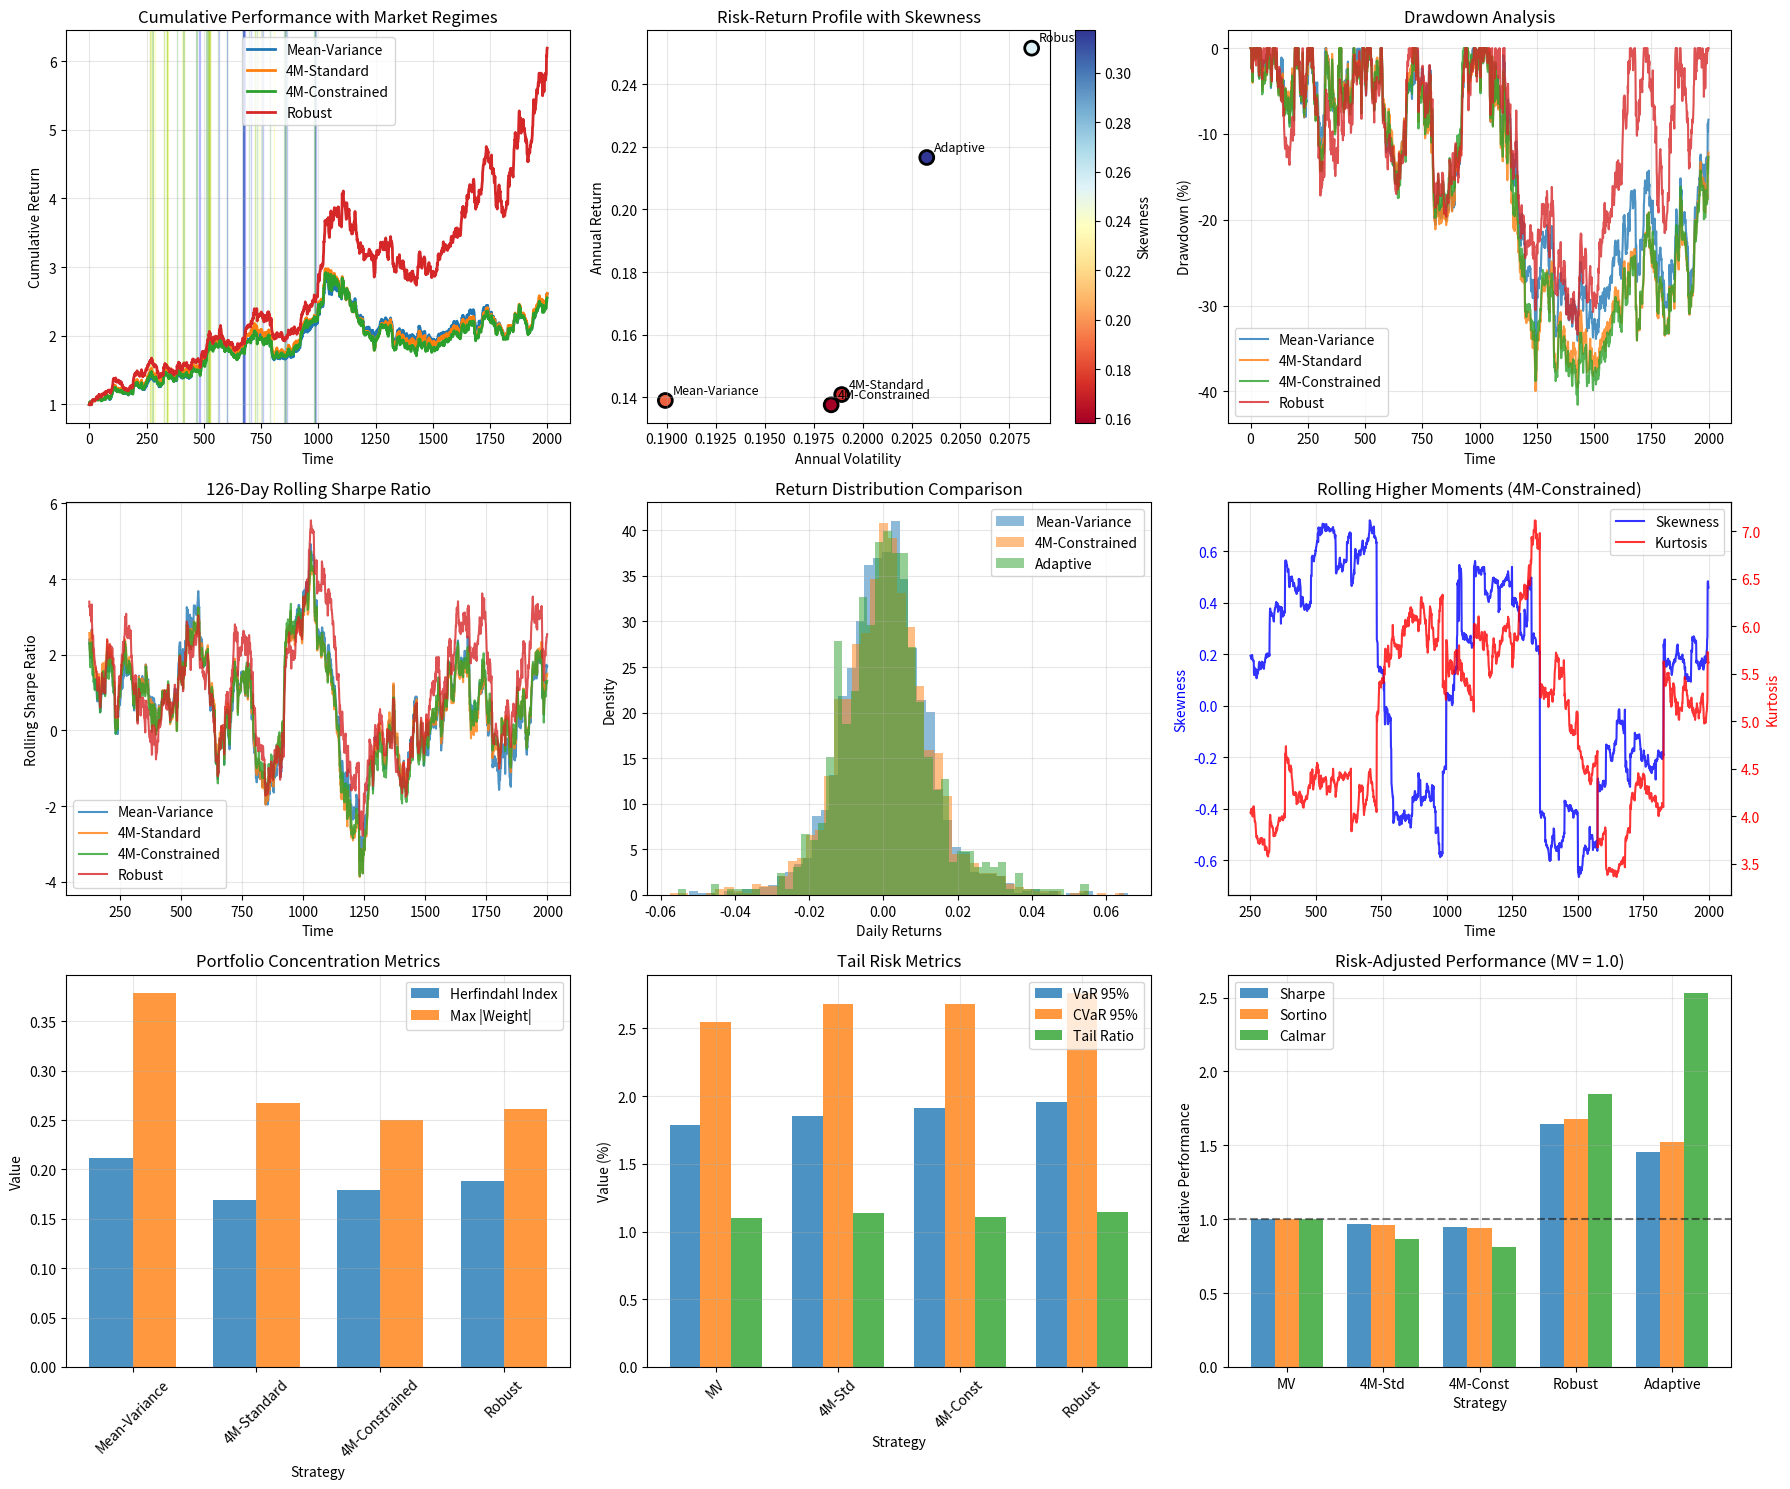

Reproduce this figure in Python.
import numpy as np
import pandas as pd
import matplotlib.pyplot as plt
import seaborn as sns
from scipy.stats import skewnorm, t, norm, jarque_bera
from scipy.optimize import minimize, differential_evolution
import warnings
warnings.filterwarnings('ignore')

# Set random seed for reproducibility
np.random.seed(42)

class EnhancedFourMomentPortfolio:
    """
    Enhanced implementation with several performance improvements
    """
    
    def __init__(self, returns_data, y_data, z_data, lookback_window=252):
        self.returns = returns_data
        self.n_assets = returns_data.shape[1]
        self.asset_names = returns_data.columns
        self.lookback_window = lookback_window
        
        # Estimate parameters with robust methods
        self._estimate_parameters_robust(y_data, z_data)
        
        # Calculate rolling statistics for dynamic adjustment
        self._calculate_rolling_stats()
        
    def _estimate_parameters_robust(self, y, z):
        """Enhanced parameter estimation with robustness checks"""
        T = len(self.returns)
        
        # Use exponentially weighted estimation for more recent data importance
        decay_factor = 0.94
        weights = decay_factor ** np.arange(T-1, -1, -1)
        weights = weights / weights.sum() * T
        
        # Robust mean estimation (trimmed mean)
        trim_pct = 0.05
        self.mu = self.returns.apply(lambda x: self._trimmed_mean(x, trim_pct)).values
        
        # Robust OLS with outlier detection
        X = np.column_stack([np.ones(T), y, z])
        
        self.b = np.zeros(self.n_assets)
        self.t = np.zeros(self.n_assets)
        residuals = np.zeros((T, self.n_assets))
        
        for i in range(self.n_assets):
            # Weighted least squares
            W = np.diag(weights)
            coeffs = np.linalg.inv(X.T @ W @ X) @ X.T @ W @ self.returns.iloc[:, i].values
            
            self.b[i] = coeffs[1]
            self.t[i] = coeffs[2]
            
            # Calculate residuals
            fitted = X @ coeffs
            residuals[:, i] = self.returns.iloc[:, i].values - fitted
        
        # Robust covariance estimation (shrinkage)
        self.C = self._shrinkage_covariance(residuals)
        
        # Calculate D with regularization
        self.D = self.C + np.outer(self.b, self.b) + np.outer(self.t, self.t)
        
        # Regularization for numerical stability
        eigenvalues = np.linalg.eigvals(self.D)
        if np.min(eigenvalues) < 1e-6:
            self.D += np.eye(self.n_assets) * max(1e-6, abs(np.min(eigenvalues)) * 1.1)
    
    def _trimmed_mean(self, x, trim_pct):
        """Calculate trimmed mean to reduce outlier impact"""
        lower = x.quantile(trim_pct)
        upper = x.quantile(1 - trim_pct)
        return x[(x >= lower) & (x <= upper)].mean()
    
    def _shrinkage_covariance(self, residuals, shrinkage_target='diagonal'):
        """Ledoit-Wolf shrinkage estimator for covariance"""
        n, p = residuals.shape
        
        # Sample covariance
        S = np.cov(residuals.T)
        
        # Shrinkage target (diagonal matrix)
        if shrinkage_target == 'diagonal':
            F = np.diag(np.diag(S))
        else:
            F = np.eye(p) * np.trace(S) / p
        
        # Optimal shrinkage intensity
        c = np.linalg.norm(S - F, 'fro')**2 / n
        gamma = 0
        for i in range(n):
            gamma += np.linalg.norm(np.outer(residuals[i], residuals[i]) - S, 'fro')**2
        gamma = gamma / n
        
        kappa = gamma / c if c > 0 else 0
        shrinkage_intensity = max(0, min(1, kappa))
        
        # Shrunk covariance
        return shrinkage_intensity * F + (1 - shrinkage_intensity) * S
    
    def _calculate_rolling_stats(self):
        """Calculate rolling statistics for regime detection"""
        self.rolling_vol = self.returns.rolling(window=21).std()
        self.rolling_corr = self.returns.rolling(window=63).corr().mean()
        self.rolling_skew = self.returns.rolling(window=self.lookback_window).skew()
        self.rolling_kurt = self.returns.rolling(window=self.lookback_window).apply(lambda x: x.kurtosis() + 3)
    
    def detect_market_regime(self, current_idx):
        """Detect current market regime for adaptive allocation"""
        if current_idx < self.lookback_window:
            return 'normal'
        
        # Recent volatility vs historical
        recent_vol = self.rolling_vol.iloc[current_idx].mean()
        hist_vol = self.rolling_vol.iloc[:current_idx].mean().mean()
        
        # Recent correlation
        recent_corr = self.returns.iloc[current_idx-63:current_idx].corr().values
        avg_corr = np.mean(recent_corr[np.triu_indices_from(recent_corr, k=1)])
        
        # Regime classification
        if recent_vol > 1.5 * hist_vol and avg_corr > 0.6:
            return 'crisis'
        elif recent_vol > 1.2 * hist_vol:
            return 'volatile'
        elif recent_vol < 0.8 * hist_vol:
            return 'calm'
        else:
            return 'normal'
    
    def _calculate_matrices(self):
        """Calculate auxiliary matrices P, A, P2, etc."""
        ones = np.ones(self.n_assets)
        M = np.column_stack([self.mu, ones, self.b, self.t])
        
        D_inv = np.linalg.inv(self.D)
        P = M.T @ D_inv @ M
        
        self.A = P[:2, :2]
        self.P2 = P[:3, :3]
        self.P = P
        
        self.psi = P[:3, 3]
        self.s = P[3, 3]
        
        P2_inv = np.linalg.inv(self.P2)
        self.H = self.psi.T @ P2_inv @ self.psi
        
        self.D_inv = D_inv
        self.A_inv = np.linalg.inv(self.A)
        self.P2_inv = P2_inv
    
    def mean_variance_portfolio(self, target_return, long_only=False):
        """Calculate mean-variance optimal portfolio"""
        self._calculate_matrices()
        
        # x_mv = D^(-1) * [mu, 1] * A^(-1) * [target_return, 1]'
        M_mv = np.column_stack([self.mu, np.ones(self.n_assets)])
        target_vec = np.array([target_return, 1])
        
        x_mv = self.D_inv @ M_mv @ self.A_inv @ target_vec
        
        if long_only:
            x_mv = np.maximum(x_mv, 0)
            x_mv = x_mv / np.sum(x_mv)
        
        return x_mv
    
    def portfolio_moments(self, weights):
        """Calculate four moments of a portfolio"""
        mu_p = weights.T @ self.mu
        var_p = weights.T @ self.D @ weights
        skew_p = weights.T @ self.b
        kurt_p = weights.T @ self.t
        
        return mu_p, var_p, skew_p, kurt_p
    
    def four_moment_portfolio(self, target_return, target_variance, target_skewness, 
                            xi_y, k_z, long_only=False):
        """Base four-moment portfolio optimization"""
        self._calculate_matrices()
        
        # Mean-variance portfolio
        M_mv = np.column_stack([self.mu, np.ones(self.n_assets)])
        x_mv = self.D_inv @ M_mv @ self.A_inv @ np.array([target_return, 1])
        
        # Calculate variance levels
        var_A = x_mv.T @ self.D @ x_mv
        beta = np.array([target_return, 1, target_skewness/xi_y])
        var_P2 = beta.T @ self.P2_inv @ beta
        
        if target_variance < var_P2:
            target_variance = var_P2 * 1.1
        
        # Skewness component
        f, g = self.P2[0, 2], self.P2[1, 2]
        e = self.P2[2, 2]
        h = np.array([f, g]).T @ self.A_inv @ np.array([f, g])
        
        if var_P2 > var_A and e > h:
            x_sk_factor = np.sqrt((var_P2 - var_A) / (e - h))
            x_sk = (self.D_inv @ self.b - self.D_inv @ M_mv @ self.A_inv @ np.array([f, g])) * x_sk_factor
        else:
            x_sk = np.zeros(self.n_assets)
        
        # Kurtosis component
        if target_variance > var_P2 and self.s > self.H:
            x_k_factor = np.sqrt((target_variance - var_P2) / (self.s - self.H))
            pq = np.array([self.P[0, 3], self.P[1, 3]])
            if k_z < 0:
                x_k = -(self.D_inv @ self.t - self.D_inv @ M_mv @ self.A_inv @ pq) * x_k_factor
            else:
                x_k = (self.D_inv @ self.t - self.D_inv @ M_mv @ self.A_inv @ pq) * x_k_factor
        else:
            x_k = np.zeros(self.n_assets)
        
        x_optimal = x_mv + x_sk + x_k
        
        if long_only:
            x_optimal = np.maximum(x_optimal, 0)
            if np.sum(x_optimal) > 0:
                x_optimal = x_optimal / np.sum(x_optimal)
        
        return x_optimal, x_mv, x_sk, x_k
    
    def adaptive_four_moment_portfolio(self, target_return, base_target_variance, 
                                     target_skewness, xi_y, k_z, current_idx=None):
        """
        Adaptive portfolio that adjusts based on market regime
        """
        # Detect regime if index provided
        if current_idx is not None:
            regime = self.detect_market_regime(current_idx)
        else:
            regime = 'normal'
        
        # Adjust targets based on regime
        regime_adjustments = {
            'crisis': {'var_mult': 0.7, 'skew_mult': 1.5, 'kurt_importance': 1.5},
            'volatile': {'var_mult': 0.85, 'skew_mult': 1.2, 'kurt_importance': 1.3},
            'calm': {'var_mult': 1.2, 'skew_mult': 0.8, 'kurt_importance': 0.8},
            'normal': {'var_mult': 1.0, 'skew_mult': 1.0, 'kurt_importance': 1.0}
        }
        
        adj = regime_adjustments[regime]
        adjusted_variance = base_target_variance * adj['var_mult']
        adjusted_skewness = target_skewness * adj['skew_mult']
        
        # Get base portfolio
        x_opt, x_mv, x_sk, x_k = self.four_moment_portfolio(
            target_return, adjusted_variance, adjusted_skewness, xi_y, k_z
        )
        
        # Apply regime-based adjustments to components
        x_k = x_k * adj['kurt_importance']
        
        # Renormalize
        x_adjusted = x_mv + x_sk + x_k
        
        return x_adjusted, regime
    
    def four_moment_portfolio_with_constraints(self, target_return, target_variance, 
                                             target_skewness, xi_y, k_z, 
                                             max_weight=0.3, min_weight=-0.1,
                                             sector_constraints=None):
        """
        Four-moment portfolio with practical constraints
        """
        self._calculate_matrices()
        
        # Get unconstrained solution
        x_unconstrained, x_mv, x_sk, x_k = self.four_moment_portfolio(
            target_return, target_variance, target_skewness, xi_y, k_z
        )
        
        # Define optimization problem with constraints
        def objective(x):
            # Minimize negative skewness and positive kurtosis
            return -x @ self.b / xi_y + x @ self.t / abs(k_z)
        
        def variance_constraint(x):
            return target_variance - x @ self.D @ x
        
        def return_constraint(x):
            return x @ self.mu - target_return
        
        # Constraints
        constraints = [
            {'type': 'eq', 'fun': lambda x: np.sum(x) - 1},  # Budget
            {'type': 'eq', 'fun': return_constraint},        # Return
            {'type': 'eq', 'fun': variance_constraint}       # Variance
        ]
        
        # Bounds
        bounds = [(min_weight, max_weight) for _ in range(self.n_assets)]
        
        # Sector constraints if provided
        if sector_constraints is not None:
            for sector, (min_exp, max_exp) in sector_constraints.items():
                sector_assets = [i for i, name in enumerate(self.asset_names) 
                               if sector in name]
                constraints.append({
                    'type': 'ineq',
                    'fun': lambda x, idx=sector_assets: np.sum(x[idx]) - min_exp
                })
                constraints.append({
                    'type': 'ineq',
                    'fun': lambda x, idx=sector_assets: max_exp - np.sum(x[idx])
                })
        
        # Optimize
        result = minimize(objective, x_unconstrained, method='SLSQP',
                        bounds=bounds, constraints=constraints,
                        options={'ftol': 1e-9, 'maxiter': 1000})
        
        if result.success:
            return result.x
        else:
            # Fall back to unconstrained with clipping
            x_clipped = np.clip(x_unconstrained, min_weight, max_weight)
            x_clipped = x_clipped / np.sum(x_clipped)
            return x_clipped
    
    def robust_portfolio_optimization(self, target_return, n_scenarios=100):
        """
        Robust optimization considering parameter uncertainty
        """
        # Generate scenarios for uncertain parameters
        scenarios_mu = []
        scenarios_D = []
        
        for _ in range(n_scenarios):
            # Perturb mean returns
            mu_noise = np.random.normal(0, self.mu.std() * 0.2, self.n_assets)
            scenarios_mu.append(self.mu + mu_noise)
            
            # Perturb covariance (maintain positive definiteness)
            D_perturb = self.D.copy()
            noise = np.random.normal(0, 0.05, self.D.shape)
            noise = (noise + noise.T) / 2  # Make symmetric
            D_perturb += noise * np.sqrt(np.diag(self.D).reshape(-1, 1) @ np.diag(self.D).reshape(1, -1))
            
            # Ensure positive definiteness
            eigenvalues, eigenvectors = np.linalg.eig(D_perturb)
            eigenvalues = np.real(eigenvalues)  # Take real part
            eigenvalues = np.maximum(eigenvalues, 1e-6)
            D_perturb = np.real(eigenvectors @ np.diag(eigenvalues) @ eigenvectors.T)
            scenarios_D.append(D_perturb)
        
        # Solve for worst-case scenario
        def worst_case_objective(x):
            worst_sharpe = np.inf
            
            for mu_s, D_s in zip(scenarios_mu, scenarios_D):
                ret = x @ mu_s
                vol = np.sqrt(x @ D_s @ x)
                sharpe = ret / vol if vol > 0 else 0
                worst_sharpe = min(worst_sharpe, sharpe)
            
            return -worst_sharpe  # Minimize negative worst-case Sharpe
        
        # Constraints
        constraints = [
            {'type': 'eq', 'fun': lambda x: np.sum(x) - 1},
            {'type': 'ineq', 'fun': lambda x: x @ self.mu - target_return}
        ]
        
        # Optimize
        bounds = [(-0.2, 0.5) for _ in range(self.n_assets)]
        x0 = np.ones(self.n_assets) / self.n_assets
        
        result = minimize(worst_case_objective, x0, method='SLSQP',
                        bounds=bounds, constraints=constraints,
                        options={'ftol': 1e-9, 'maxiter': 500})
        
        if result.success:
            return result.x
        else:
            # Fall back to equal weight
            return x0

# Generate simulated data
def generate_enhanced_simulated_data(n_assets=10, n_periods=2000):
    """Generate more realistic simulated data with regime changes"""
    np.random.seed(42)
    
    # Define market regimes
    regime_params = {
        'normal': {'vol_mult': 1.0, 'corr': 0.3, 'skew': 0},
        'volatile': {'vol_mult': 1.5, 'corr': 0.5, 'skew': -0.5},
        'crisis': {'vol_mult': 2.0, 'corr': 0.7, 'skew': -1.0},
        'calm': {'vol_mult': 0.7, 'corr': 0.2, 'skew': 0.2}
    }
    
    # Generate regime sequence
    regime_sequence = []
    current_regime = 'normal'
    regime_probs = {
        'normal': {'normal': 0.8, 'volatile': 0.15, 'crisis': 0.03, 'calm': 0.02},
        'volatile': {'normal': 0.4, 'volatile': 0.5, 'crisis': 0.08, 'calm': 0.02},
        'crisis': {'normal': 0.2, 'volatile': 0.4, 'crisis': 0.4, 'calm': 0.0},
        'calm': {'normal': 0.3, 'volatile': 0.1, 'crisis': 0.0, 'calm': 0.6}
    }
    
    for _ in range(n_periods):
        probs = regime_probs[current_regime]
        current_regime = np.random.choice(list(probs.keys()), p=list(probs.values()))
        regime_sequence.append(current_regime)
    
    # Generate returns based on regimes
    returns = []
    y_values = []
    z_values = []
    
    # Base parameters
    base_mu = np.random.uniform(0.0001, 0.001, n_assets)
    base_vol = np.random.uniform(0.01, 0.03, n_assets)
    b = np.random.uniform(-0.001, 0.001, n_assets)
    t_vec = np.random.uniform(0.0001, 0.0003, n_assets)
    
    for regime in regime_sequence:
        params = regime_params[regime]
        
        # Adjust parameters based on regime
        mu = base_mu * (1 + 0.2 * np.random.randn())
        vol = base_vol * params['vol_mult']
        
        # Generate correlated returns
        corr_matrix = np.full((n_assets, n_assets), params['corr'])
        np.fill_diagonal(corr_matrix, 1.0)
        cov_matrix = np.outer(vol, vol) * corr_matrix
        
        # Generate y and z with regime-dependent properties
        y = skewnorm.rvs(a=params['skew']*5, size=1)[0]
        z = t.rvs(df=5 if regime in ['volatile', 'crisis'] else 10, size=1)[0]
        
        y_values.append(y)
        z_values.append(z)
        
        # Generate returns
        epsilon = np.random.multivariate_normal(np.zeros(n_assets), cov_matrix)
        r = mu + epsilon + b * y + t_vec * z
        returns.append(r)
    
    # Standardize y and z
    y_values = np.array(y_values)
    z_values = np.array(z_values)
    y_values = (y_values - np.mean(y_values)) / np.std(y_values)
    z_values = (z_values - np.mean(z_values)) / np.std(z_values)
    
    # Create DataFrame
    returns_df = pd.DataFrame(returns, columns=[f'Asset_{i+1}' for i in range(n_assets)])
    
    return returns_df, y_values, z_values

def calculate_comprehensive_metrics(returns):
    """Calculate comprehensive performance metrics"""
    
    # Basic metrics
    annual_return = returns.mean() * 252
    annual_vol = returns.std() * np.sqrt(252)
    sharpe = annual_return / annual_vol if annual_vol > 0 else 0
    
    # Downside metrics
    downside_returns = returns[returns < 0]
    downside_vol = downside_returns.std() * np.sqrt(252) if len(downside_returns) > 0 else 0
    sortino = annual_return / downside_vol if downside_vol > 0 else 0
    
    # Higher moments
    skewness = returns.skew()
    kurtosis = returns.kurtosis() + 3
    
    # Risk metrics
    var_95 = returns.quantile(0.05)
    cvar_95 = returns[returns <= var_95].mean() if len(returns[returns <= var_95]) > 0 else var_95
    
    # Drawdown
    cum_returns = (1 + returns).cumprod()
    running_max = cum_returns.expanding().max()
    drawdown = (cum_returns - running_max) / running_max
    max_drawdown = drawdown.min()
    
    # Tail ratio
    right_tail = returns[returns > returns.mean() + returns.std()]
    left_tail = returns[returns < returns.mean() - returns.std()]
    tail_ratio = abs(right_tail.mean() / left_tail.mean()) if len(left_tail) > 0 and left_tail.mean() != 0 else 1
    
    # Calmar ratio
    calmar = annual_return / abs(max_drawdown) if max_drawdown != 0 else 0
    
    return {
        'Annual Return': annual_return,
        'Annual Volatility': annual_vol,
        'Sharpe Ratio': sharpe,
        'Sortino Ratio': sortino,
        'Skewness': skewness,
        'Kurtosis': kurtosis,
        'VaR 95%': var_95,
        'CVaR 95%': cvar_95,
        'Max Drawdown': max_drawdown,
        'Tail Ratio': tail_ratio,
        'Calmar Ratio': calmar
    }

def display_enhanced_results(results, regimes, optimizer):
    """Display enhanced results with improvements analysis"""
    
    print("\n" + "="*80)
    print("ENHANCED STRATEGY PERFORMANCE COMPARISON")
    print("="*80)
    
    # Create comparison DataFrame
    metrics_data = {}
    for strategy, data in results.items():
        metrics_data[strategy] = data['metrics']
    
    metrics_df = pd.DataFrame(metrics_data).T
    print("\nPerformance Metrics:")
    print(metrics_df.round(4))
    
    # Performance improvement analysis
    print("\n" + "="*50)
    print("PERFORMANCE IMPROVEMENTS")
    print("="*50)
    
    base_sharpe = metrics_df.loc['Mean-Variance', 'Sharpe Ratio']
    
    for strategy in metrics_df.index:
        if strategy != 'Mean-Variance':
            sharpe_imp = (metrics_df.loc[strategy, 'Sharpe Ratio'] - base_sharpe) / base_sharpe * 100
            skew_imp = metrics_df.loc[strategy, 'Skewness'] - metrics_df.loc['Mean-Variance', 'Skewness']
            kurt_imp = metrics_df.loc['Mean-Variance', 'Kurtosis'] - metrics_df.loc[strategy, 'Kurtosis']
            dd_imp = (metrics_df.loc['Mean-Variance', 'Max Drawdown'] - metrics_df.loc[strategy, 'Max Drawdown']) / abs(metrics_df.loc['Mean-Variance', 'Max Drawdown']) * 100
            
            print(f"\n{strategy} vs Mean-Variance:")
            print(f"  Sharpe Ratio: {sharpe_imp:+.1f}%")
            print(f"  Skewness: {skew_imp:+.3f}")
            print(f"  Kurtosis reduction: {kurt_imp:+.3f}")
            print(f"  Max Drawdown: {dd_imp:+.1f}%")
    
    # Regime analysis for adaptive strategy
    if regimes:
        print("\n" + "="*50)
        print("ADAPTIVE STRATEGY REGIME ANALYSIS")
        print("="*50)
        
        regime_counts = pd.Series(regimes).value_counts()
        print("\nRegime Distribution:")
        for regime, count in regime_counts.items():
            print(f"  {regime}: {count} periods ({count/len(regimes)*100:.1f}%)")

def create_enhanced_visualizations(results, returns_df, regimes):
    """Create enhanced visualizations for strategy comparison"""
    
    fig, axes = plt.subplots(3, 3, figsize=(18, 15))
    
    # 1. Cumulative returns with regime shading
    ax = axes[0, 0]
    
    for strategy, data in results.items():
        if strategy != 'Adaptive':  # Handle adaptive separately
            cum_returns = (1 + data['returns']).cumprod()
            ax.plot(cum_returns.index, cum_returns.values, label=strategy, linewidth=2)
    
    # Add regime shading
    if regimes:
        regime_colors = {
            'normal': 'green', 'volatile': 'yellow', 
            'crisis': 'red', 'calm': 'blue'
        }
        
        current_regime = regimes[0]
        start_idx = 252
        
        for i, regime in enumerate(regimes[1:], 1):
            if regime != current_regime:
                color = regime_colors.get(current_regime, 'gray')
                ax.axvspan(start_idx + i - 1, start_idx + i, 
                          alpha=0.2, color=color)
                current_regime = regime
    
    ax.set_xlabel('Time')
    ax.set_ylabel('Cumulative Return')
    ax.set_title('Cumulative Performance with Market Regimes')
    ax.legend()
    ax.grid(True, alpha=0.3)
    
    # 2. Risk-Return Scatter with Skewness
    ax = axes[0, 1]
    
    returns = []
    vols = []
    skews = []
    names = []
    
    for strategy, data in results.items():
        metrics = data['metrics']
        returns.append(metrics['Annual Return'])
        vols.append(metrics['Annual Volatility'])
        skews.append(metrics['Skewness'])
        names.append(strategy)
    
    scatter = ax.scatter(vols, returns, c=skews, s=100, cmap='RdYlBu', 
                        edgecolor='black', linewidth=2)
    
    for i, name in enumerate(names):
        ax.annotate(name, (vols[i], returns[i]), xytext=(5, 5), 
                   textcoords='offset points', fontsize=9)
    
    plt.colorbar(scatter, ax=ax, label='Skewness')
    ax.set_xlabel('Annual Volatility')
    ax.set_ylabel('Annual Return')
    ax.set_title('Risk-Return Profile with Skewness')
    ax.grid(True, alpha=0.3)
    
    # 3. Drawdown comparison
    ax = axes[0, 2]
    
    for strategy, data in results.items():
        if strategy != 'Adaptive':
            cum_returns = (1 + data['returns']).cumprod()
            running_max = cum_returns.expanding().max()
            drawdown = (cum_returns - running_max) / running_max
            ax.plot(drawdown.index, drawdown.values * 100, label=strategy, alpha=0.8)
    
    ax.set_xlabel('Time')
    ax.set_ylabel('Drawdown (%)')
    ax.set_title('Drawdown Analysis')
    ax.legend()
    ax.grid(True, alpha=0.3)
    
    # 4. Rolling Sharpe Ratio
    ax = axes[1, 0]
    window = 126  # 6 months
    
    for strategy, data in results.items():
        if strategy != 'Adaptive' and len(data['returns']) > window:
            rolling_sharpe = (data['returns'].rolling(window).mean() / 
                            data['returns'].rolling(window).std() * np.sqrt(252))
            ax.plot(rolling_sharpe.index, rolling_sharpe.values, 
                   label=strategy, alpha=0.8)
    
    ax.set_xlabel('Time')
    ax.set_ylabel('Rolling Sharpe Ratio')
    ax.set_title(f'{window}-Day Rolling Sharpe Ratio')
    ax.legend()
    ax.grid(True, alpha=0.3)
    
    # 5. Return distribution comparison
    ax = axes[1, 1]
    
    for strategy, data in results.items():
        if strategy in ['Mean-Variance', '4M-Constrained', 'Adaptive']:
            ax.hist(data['returns'], bins=50, alpha=0.5, density=True, 
                   label=strategy)
    
    ax.set_xlabel('Daily Returns')
    ax.set_ylabel('Density')
    ax.set_title('Return Distribution Comparison')
    ax.legend()
    ax.grid(True, alpha=0.3)
    
    # 6. Higher moments evolution
    ax = axes[1, 2]
    window = 252
    
    if '4M-Constrained' in results:
        strategy_returns = results['4M-Constrained']['returns']
        rolling_skew = strategy_returns.rolling(window).skew()
        rolling_kurt = strategy_returns.rolling(window).apply(lambda x: x.kurtosis() + 3)
        
        ax2 = ax.twinx()
        line1 = ax.plot(rolling_skew.index, rolling_skew.values, 'b-', 
                        label='Skewness', alpha=0.8)
        line2 = ax2.plot(rolling_kurt.index, rolling_kurt.values, 'r-', 
                         label='Kurtosis', alpha=0.8)
        
        ax.set_xlabel('Time')
        ax.set_ylabel('Skewness', color='b')
        ax2.set_ylabel('Kurtosis', color='r')
        ax.set_title('Rolling Higher Moments (4M-Constrained)')
        ax.tick_params(axis='y', labelcolor='b')
        ax2.tick_params(axis='y', labelcolor='r')
        
        lines = line1 + line2
        labels = [l.get_label() for l in lines]
        ax.legend(lines, labels, loc='best')
        ax.grid(True, alpha=0.3)
    
    # 7. Weight stability analysis
    ax = axes[2, 0]
    
    # Compare weight concentration
    strategies_to_compare = ['Mean-Variance', '4M-Standard', '4M-Constrained', 'Robust']
    herfindahl_indices = []
    max_weights = []
    
    for strategy in strategies_to_compare:
        if strategy in results:
            weights = results[strategy]['weights']
            herfindahl = np.sum(weights**2)
            max_weight = np.max(np.abs(weights))
            herfindahl_indices.append(herfindahl)
            max_weights.append(max_weight)
    
    if herfindahl_indices:
        x = np.arange(len(herfindahl_indices))
        width = 0.35
        
        ax.bar(x - width/2, herfindahl_indices, width, label='Herfindahl Index', alpha=0.8)
        ax.bar(x + width/2, max_weights, width, label='Max |Weight|', alpha=0.8)
        
        ax.set_xlabel('Strategy')
        ax.set_ylabel('Value')
        ax.set_title('Portfolio Concentration Metrics')
        ax.set_xticks(x)
        ax.set_xticklabels(strategies_to_compare[:len(herfindahl_indices)], rotation=45)
        ax.legend()
        ax.grid(True, alpha=0.3)
    
    # 8. Tail risk comparison
    ax = axes[2, 1]
    
    var_95s = []
    cvar_95s = []
    tail_ratios = []
    
    for strategy in ['Mean-Variance', '4M-Standard', '4M-Constrained', 'Robust']:
        if strategy in results:
            metrics = results[strategy]['metrics']
            var_95s.append(abs(metrics['VaR 95%']) * 100)
            cvar_95s.append(abs(metrics['CVaR 95%']) * 100)
            tail_ratios.append(metrics['Tail Ratio'])
    
    if var_95s:
        x = np.arange(len(var_95s))
        width = 0.25
        
        ax.bar(x - width, var_95s, width, label='VaR 95%', alpha=0.8)
        ax.bar(x, cvar_95s, width, label='CVaR 95%', alpha=0.8)
        ax.bar(x + width, tail_ratios, width, label='Tail Ratio', alpha=0.8)
        
        ax.set_xlabel('Strategy')
        ax.set_ylabel('Value (%)')
        ax.set_title('Tail Risk Metrics')
        ax.set_xticks(x)
        ax.set_xticklabels(['MV', '4M-Std', '4M-Const', 'Robust'][:len(var_95s)], rotation=45)
        ax.legend()
        ax.grid(True, alpha=0.3)
    
    # 9. Performance attribution
    ax = axes[2, 2]
    
    # Compare Sharpe ratios
    sharpe_ratios = []
    sortino_ratios = []
    calmar_ratios = []
    
    for strategy in ['Mean-Variance', '4M-Standard', '4M-Constrained', 'Robust', 'Adaptive']:
        if strategy in results:
            metrics = results[strategy]['metrics']
            sharpe_ratios.append(metrics['Sharpe Ratio'])
            sortino_ratios.append(metrics['Sortino Ratio'])
            calmar_ratios.append(metrics['Calmar Ratio'])
    
    # Normalize to mean-variance = 1
    if sharpe_ratios and sharpe_ratios[0] != 0:
        sharpe_ratios = np.array(sharpe_ratios) / sharpe_ratios[0]
        sortino_ratios = np.array(sortino_ratios) / sortino_ratios[0]
        calmar_ratios = np.array(calmar_ratios) / calmar_ratios[0]
        
        strategies_labels = ['MV', '4M-Std', '4M-Const', 'Robust', 'Adaptive'][:len(sharpe_ratios)]
        x = np.arange(len(strategies_labels))
        
        width = 0.25
        ax.bar(x - width, sharpe_ratios, width, label='Sharpe', alpha=0.8)
        ax.bar(x, sortino_ratios, width, label='Sortino', alpha=0.8)
        ax.bar(x + width, calmar_ratios, width, label='Calmar', alpha=0.8)
        
        ax.axhline(y=1, color='black', linestyle='--', alpha=0.5)
        ax.set_xlabel('Strategy')
        ax.set_ylabel('Relative Performance')
        ax.set_title('Risk-Adjusted Performance (MV = 1.0)')
        ax.set_xticks(x)
        ax.set_xticklabels(strategies_labels)
        ax.legend()
        ax.grid(True, alpha=0.3)
    
    plt.tight_layout()
    plt.show()

def analyze_enhanced_results(returns_df, strategies, adaptive_weights, regimes, optimizer):
    """Analyze and visualize enhanced strategy results"""
    
    # Calculate performance metrics for all strategies
    results = {}
    
    for name, weights in strategies.items():
        port_returns = returns_df @ weights
        
        # Calculate comprehensive metrics
        metrics = calculate_comprehensive_metrics(port_returns)
        results[name] = {
            'returns': port_returns,
            'metrics': metrics,
            'weights': weights
        }
    
    # Add adaptive strategy
    if adaptive_weights:
        adaptive_returns = []
        for i, w in enumerate(adaptive_weights):
            ret = returns_df.iloc[252+i] @ w
            adaptive_returns.append(ret)
        
        adaptive_returns = pd.Series(adaptive_returns)
        results['Adaptive'] = {
            'returns': adaptive_returns,
            'metrics': calculate_comprehensive_metrics(adaptive_returns),
            'weights': np.mean(adaptive_weights, axis=0)
        }
    
    # Display results
    display_enhanced_results(results, regimes, optimizer)
    
    # Create enhanced visualizations
    create_enhanced_visualizations(results, returns_df, regimes)
    
    # Tail risk analysis
    print("\n" + "="*50)
    print("TAIL RISK ANALYSIS")
    print("="*50)
    
    for name, data in results.items():
        returns = data['returns']
        print(f"\n{name}:")
        print(f"  Best day: {returns.max():.4f}")
        print(f"  Worst day: {returns.min():.4f}")
        print(f"  Days with >2σ moves: {np.sum(np.abs(returns - returns.mean()) > 2*returns.std())}")
        print(f"  Negative skew days: {np.sum(returns < returns.mean() - returns.std())}")

# Test enhanced strategies
def test_enhanced_strategies():
    """Test enhanced four-moment strategies"""
    
    # Generate simulated data
    print("Generating enhanced simulated data...")
    returns_df, y, z = generate_enhanced_simulated_data()
    
    # Initialize enhanced optimizer
    optimizer = EnhancedFourMomentPortfolio(returns_df, y, z)
    
    # Calculate instrumental variable moments
    xi_y = np.mean(y**3)
    k_z = np.mean(z**4)
    
    print(f"\nInstrumental variable moments:")
    print(f"Skewness of y: {xi_y:.4f}")
    print(f"Kurtosis of z: {k_z:.4f}")
    
    # Display asset statistics
    print("\nAsset Statistics:")
    stats_df = pd.DataFrame({
        'Mean': returns_df.mean(),
        'Std': returns_df.std(),
        'Skewness': returns_df.skew(),
        'Kurtosis': returns_df.kurtosis() + 3
    })
    print(stats_df)
    
    # Test different enhanced strategies
    strategies = {}
    target_return = 0.0005
    
    # 1. Basic mean-variance
    print("\nCalculating Mean-Variance portfolio...")
    w_mv = optimizer.mean_variance_portfolio(target_return)
    strategies['Mean-Variance'] = w_mv
    mu_mv, var_mv, skew_mv, kurt_mv = optimizer.portfolio_moments(w_mv)
    print(f"  Expected return: {mu_mv:.6f}")
    print(f"  Variance: {var_mv:.6f}")
    print(f"  Skewness contribution: {skew_mv:.6f}")
    print(f"  Kurtosis contribution: {kurt_mv:.6f}")
    
    # 2. Standard four-moment
    print("\nCalculating Standard Four-Moment portfolio...")
    w_4m, _, _, _ = optimizer.four_moment_portfolio(
        target_return, var_mv * 1.2, 0.0001, xi_y, k_z
    )
    strategies['4M-Standard'] = w_4m
    mu_4m, var_4m, skew_4m, kurt_4m = optimizer.portfolio_moments(w_4m)
    print(f"  Expected return: {mu_4m:.6f}")
    print(f"  Variance: {var_4m:.6f}")
    print(f"  Skewness contribution: {skew_4m:.6f}")
    print(f"  Kurtosis contribution: {kurt_4m:.6f}")
    
    # 3. Constrained four-moment
    print("\nCalculating Constrained Four-Moment portfolio...")
    w_4m_const = optimizer.four_moment_portfolio_with_constraints(
        target_return, var_mv * 1.2, 0.0001, xi_y, k_z,
        max_weight=0.25, min_weight=-0.05
    )
    strategies['4M-Constrained'] = w_4m_const
    mu_4mc, var_4mc, skew_4mc, kurt_4mc = optimizer.portfolio_moments(w_4m_const)
    print(f"  Expected return: {mu_4mc:.6f}")
    print(f"  Variance: {var_4mc:.6f}")
    print(f"  Skewness contribution: {skew_4mc:.6f}")
    print(f"  Kurtosis contribution: {kurt_4mc:.6f}")
    
    # 4. Robust optimization
    print("\nCalculating Robust portfolio...")
    w_robust = optimizer.robust_portfolio_optimization(target_return)
    strategies['Robust'] = w_robust
    mu_rob, var_rob, skew_rob, kurt_rob = optimizer.portfolio_moments(w_robust)
    print(f"  Expected return: {mu_rob:.6f}")
    print(f"  Variance: {var_rob:.6f}")
    print(f"  Skewness contribution: {skew_rob:.6f}")
    print(f"  Kurtosis contribution: {kurt_rob:.6f}")
    
    # 5. Adaptive strategy (simulate over time)
    print("\nTesting adaptive strategy...")
    adaptive_weights = []
    regimes = []
    
    for i in range(252, min(len(returns_df), 1000)):  # Limit to first 1000 days after warmup
        w_adapt, regime = optimizer.adaptive_four_moment_portfolio(
            target_return, var_mv * 1.2, 0.0001, xi_y, k_z, current_idx=i
        )
        adaptive_weights.append(w_adapt)
        regimes.append(regime)
        
        if (i - 252) % 100 == 0:
            print(f"  Processed {i - 252} days...")
    
    print(f"  Total {len(adaptive_weights)} adaptive allocations computed")
    
    # Analyze results
    analyze_enhanced_results(returns_df, strategies, adaptive_weights, regimes, optimizer)

# Run the complete test
if __name__ == "__main__":
    test_enhanced_strategies()